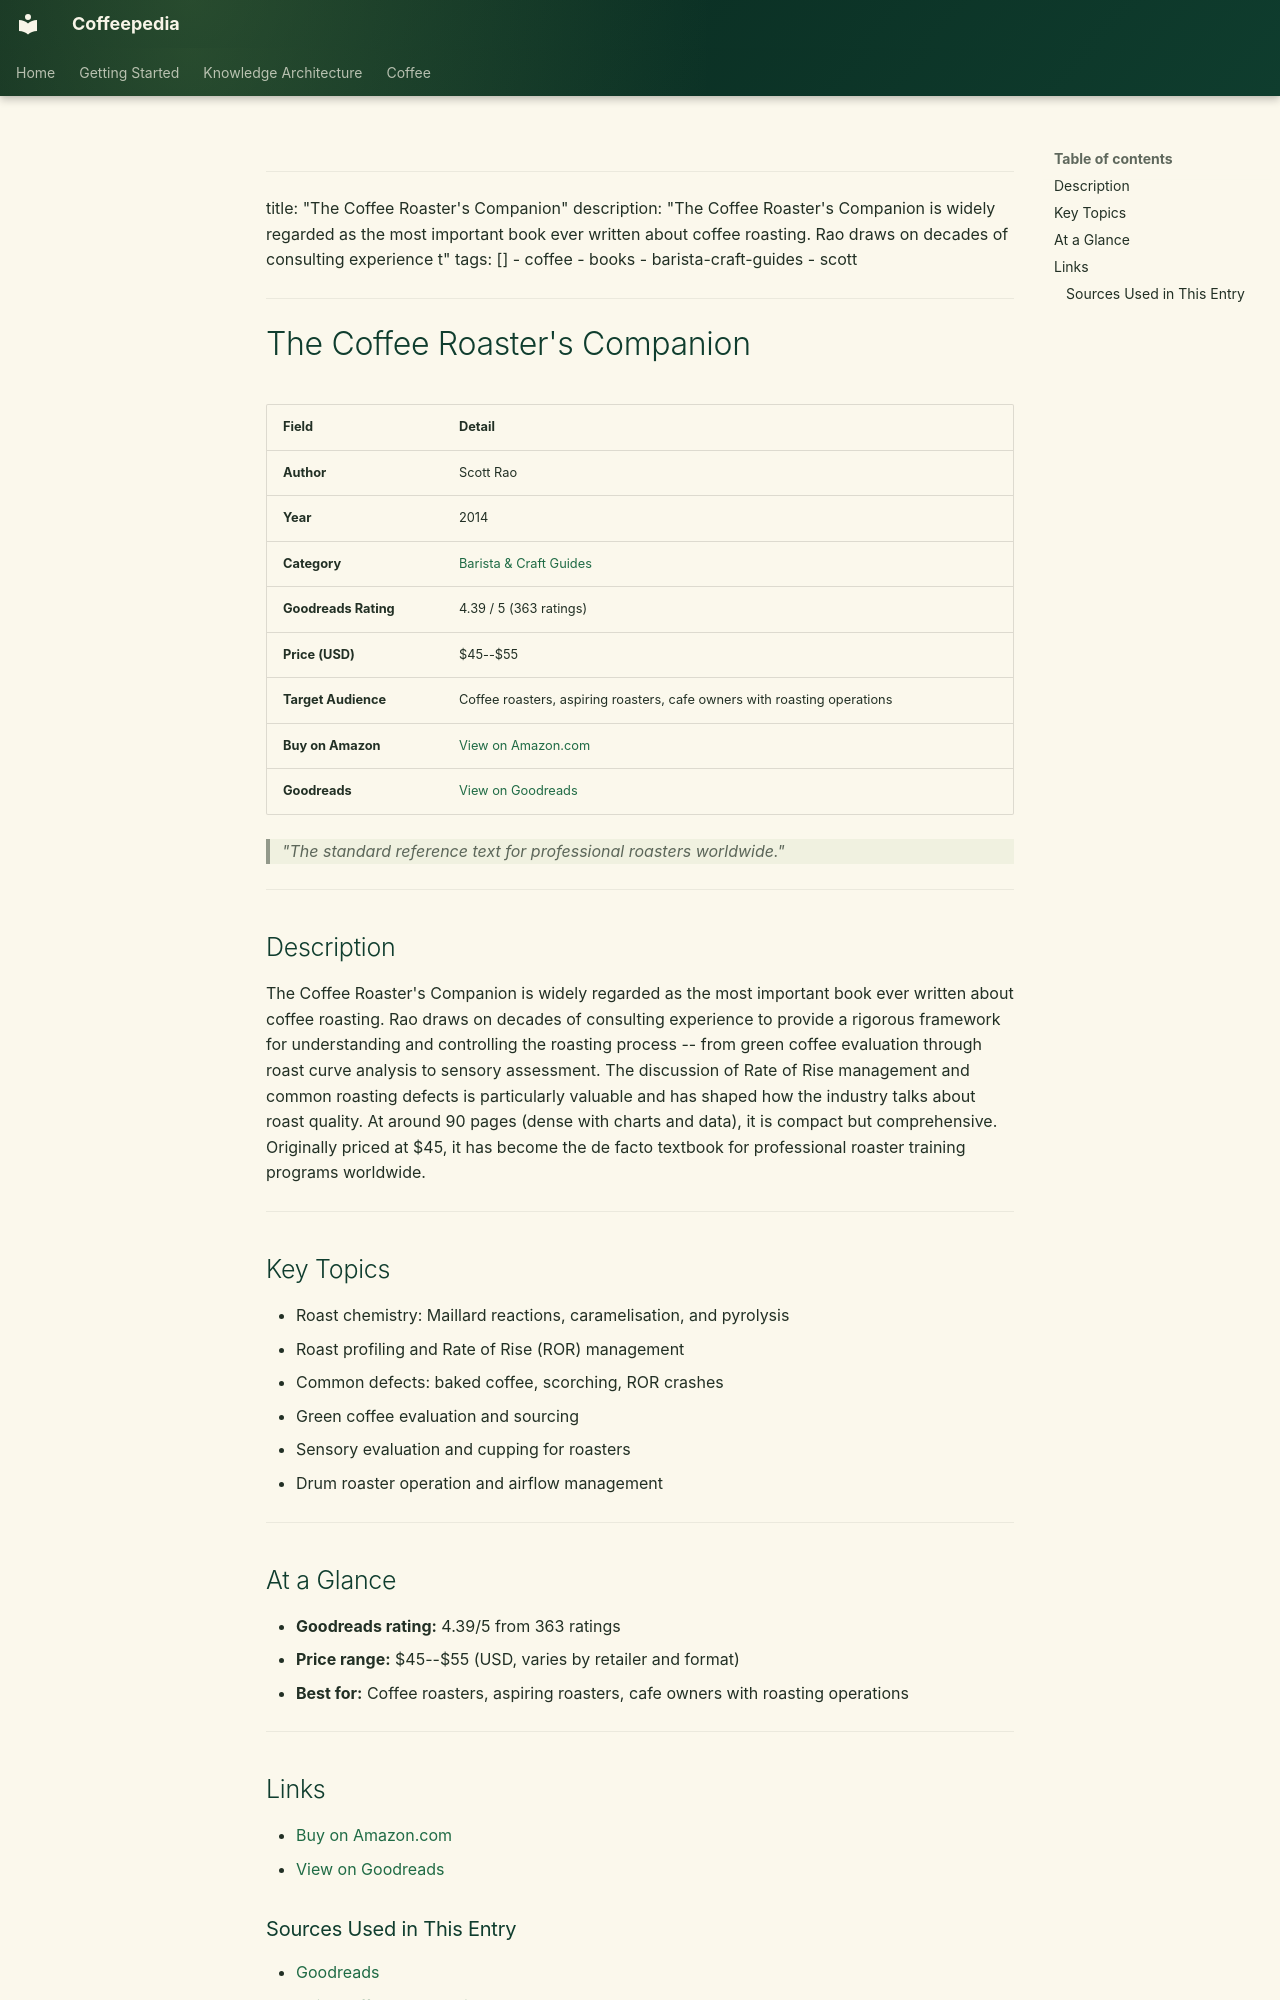

repository: Vauldt/all-about-coffee · page: coffee/books/books/14-coffee-roasters-companion/index.html · generator: mkdocs

---
title: "The Coffee Roaster's Companion"
description: "The Coffee Roaster's Companion is widely regarded as the most important book ever written about coffee roasting. Rao draws on decades of consulting experience t"
tags: []
  - coffee
  - books
  - barista-craft-guides
  - scott
---

# The Coffee Roaster's Companion

| Field | Detail |
|---|---|
| **Author** | Scott Rao |
| **Year** | 2014 |
| **Category** | [Barista & Craft Guides](../categories/barista-guides.md) |
| **Goodreads Rating** | 4.39 / 5 (363 ratings) |
| **Price (USD)** | $45--$55 |
| **Target Audience** | Coffee roasters, aspiring roasters, cafe owners with roasting operations |
| **Buy on Amazon** | [View on Amazon.com](https://www.amazon.com/dp/1495118193) |
| **Goodreads** | [View on Goodreads](https://www.goodreads.com/book/show/21423690-the-coffee-roaster-s-companion) |

> *"The standard reference text for professional roasters worldwide."*

---

## Description

The Coffee Roaster's Companion is widely regarded as the most important book ever written about coffee roasting. Rao draws on decades of consulting experience to provide a rigorous framework for understanding and controlling the roasting process -- from green coffee evaluation through roast curve analysis to sensory assessment. The discussion of Rate of Rise management and common roasting defects is particularly valuable and has shaped how the industry talks about roast quality. At around 90 pages (dense with charts and data), it is compact but comprehensive. Originally priced at $45, it has become the de facto textbook for professional roaster training programs worldwide.

---

## Key Topics

- Roast chemistry: Maillard reactions, caramelisation, and pyrolysis
- Roast profiling and Rate of Rise (ROR) management
- Common defects: baked coffee, scorching, ROR crashes
- Green coffee evaluation and sourcing
- Sensory evaluation and cupping for roasters
- Drum roaster operation and airflow management

---

## At a Glance

- **Goodreads rating:** 4.39/5 from 363 ratings
- **Price range:** $45--$55 (USD, varies by retailer and format)
- **Best for:** Coffee roasters, aspiring roasters, cafe owners with roasting operations

---

## Links

- [Buy on Amazon.com](https://www.amazon.com/dp/1495118193)
- [View on Goodreads](https://www.goodreads.com/book/show/21423690-the-coffee-roaster-s-companion)
